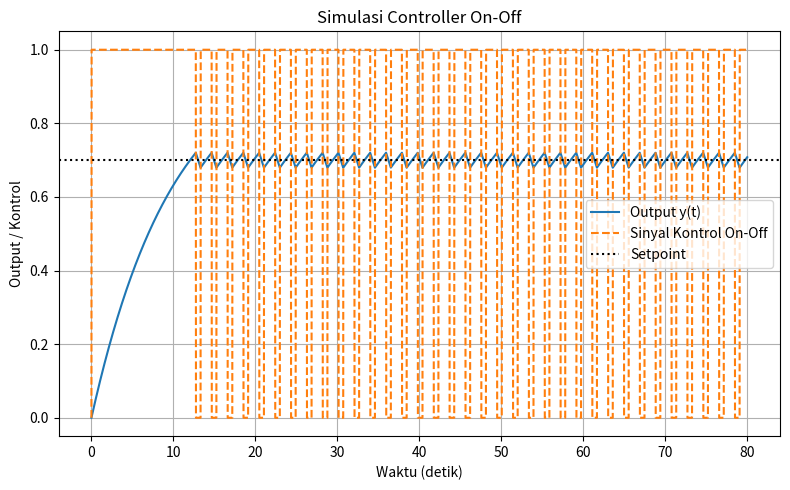

The script that saved this image:
import numpy as np
import matplotlib.pyplot as plt

# Parameter sistem orde 1
tau = 10
K = 1

# Simulasi waktu
dt = 0.01
t = np.arange(0, 80, dt)

# Setpoint
setpoint = 0.7

# Inisialisasi
y = np.zeros_like(t)
u = np.zeros_like(t)

# Histeresis agar switching tidak terlalu cepat
upper_band = 0.02
lower_band = -0.02

for i in range(1, len(t)):
    error = setpoint - y[i-1]

    if error > upper_band:
        u[i] = 1
    elif error < lower_band:
        u[i] = 0
    else:
        u[i] = u[i-1]

    # Model sistem: dy/dt = (-y + K*u) / tau
    y[i] = y[i-1] + dt * ((-y[i-1] + K*u[i]) / tau)

plt.figure(figsize=(8, 5))
plt.plot(t, y, label="Output y(t)")
plt.plot(t, u, label="Sinyal Kontrol On-Off", linestyle="--")
plt.axhline(setpoint, color="black", linestyle=":", label="Setpoint")
plt.title("Simulasi Controller On-Off")
plt.xlabel("Waktu (detik)")
plt.ylabel("Output / Kontrol")
plt.grid(True)
plt.legend()
plt.tight_layout()
plt.show()
